Run: headless pygame with SDL's dummy video driver; simulated clock (each Clock.tick advances the game by its frame time, no real sleeping); random seed 0; keys injected as events and as key.get_pressed() state; no mouse input.
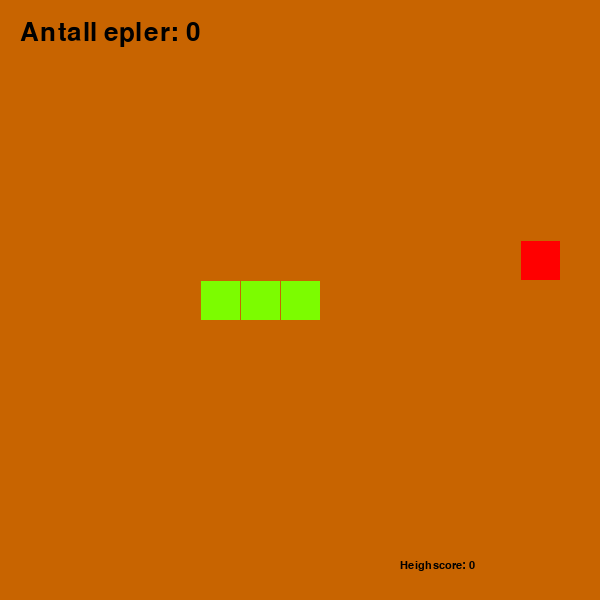
Frame 1 of 4 · flips 1–60 · no input
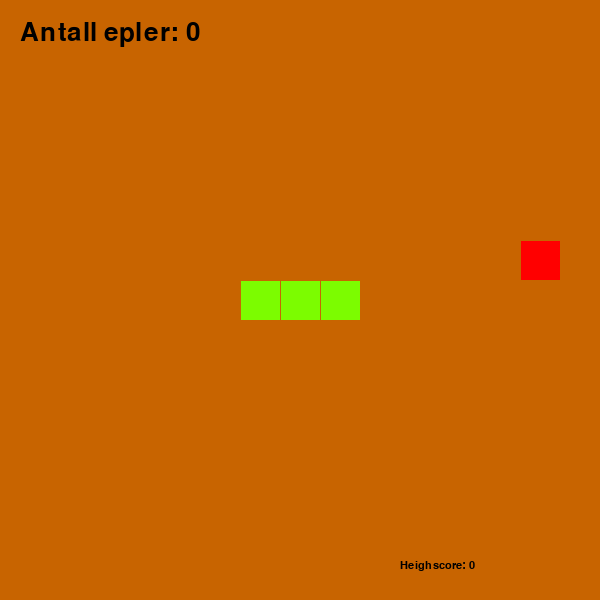
Frame 2 of 4 · flips 61–180 · tapped SPACE, RETURN · held RIGHT (→), D
Frame 3 of 4 · flips 181–300 · held DOWN (↓), S · screen unchanged from frame 2, image omitted
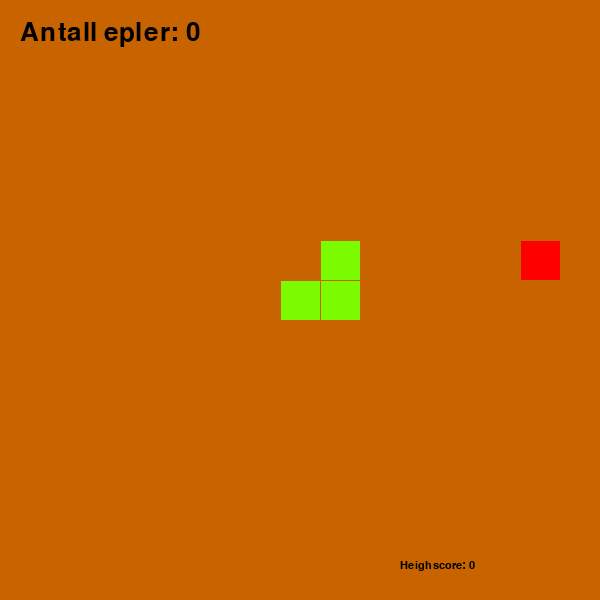
Frame 4 of 4 · flips 301–420 · held LEFT (←), A, UP (↑), W

The pygame program that drew these frames:

import pygame #Importerer modulen.
import random #Importerer random. Modulen kan brukes til å lage tilfeldige tall.
import time #Importerer time.

#Programmet:
pygame.init() #Initialiserer pygame-modulene.
clock = pygame.time.Clock() 
fps = 60

#Variabler for fargekodene:
WHITE = (255,255,255) 
GREEN = (124,252,0)
RED = (255, 0, 0)
BLACK = (0, 0, 0)
BACKGROUNDCOLOR = (200, 100, 0)

CELL_SIZE = 40 #Størrelsen på hver rute. 
CELL_NUMBER = 15 
BREDDE = CELL_SIZE * CELL_NUMBER #Regner ut bredden.
HØYDE = CELL_SIZE * CELL_NUMBER #Regner ut høyden

#Definerer verdiene til slangen:
slange = [ 7 * CELL_SIZE + 1, 7 * CELL_SIZE + 1 , CELL_SIZE - 1, CELL_SIZE - 1] #Plasserer slangen midt i ruta.

screen = pygame.display.set_mode((BREDDE, HØYDE)) #Setter størrelsen på vinduet

class Snake: #Klasse-objekt for slangen
    def __init__(self): #Definerer verdier til slangen:
        self.dir = "r" #Retning slangen går. r = høyre.
        self.height = CELL_SIZE #Høyde og bredde på slangen.
        self.width = CELL_SIZE
        self.body = [[ 7 * CELL_SIZE + 1, 7 * CELL_SIZE + 1 , CELL_SIZE - 1, CELL_SIZE - 1], [ 6 * CELL_SIZE + 1, 7 * CELL_SIZE + 1 , CELL_SIZE - 1, CELL_SIZE - 1], [ 5 * CELL_SIZE + 1, 7 * CELL_SIZE + 1 , CELL_SIZE - 1, CELL_SIZE - 1]] #Oppretter 3 blokker på slangen, og disse blir plassert midt i en rute. 
        self.color = GREEN #Farge på slangen.
        self.timer = round(time.time() * 1000)
        self.speed = 500
        self.score = 0


    def draw(self): #Slange-funksjon som tegner slangen.  
        for block in self.body: #For hver blokk i kroppen til slangen.
            pygame.draw.rect(screen, self.color, block)

    def move(self): #Funksjon som beveger slangen i et bestemt tempo.
        if self.timer < (time.time() * 1000) - self.speed: 
            newHead = self.body.pop()
            newHead[0] = self.body[0][0]
            newHead[1] = self.body[0][1]
            if self.dir == "r": #Hvis retningen er r. (høyre)
                newHead[0] += 1 * CELL_SIZE #Beveg slangen til høyre.
            
            elif self.dir == "l": #l = venstre
                newHead[0] -= 1 * CELL_SIZE #Beveg slangen til venstre.
                
            elif self.dir == "d": #d = ned
                newHead[1] += 1 * CELL_SIZE #Beveg slangen ned.
                
            elif self.dir == "u": #u = opp
                newHead[1] -= 1 * CELL_SIZE #Beveg slangen opp.
                
            self.body.insert(0, newHead) #Legger til nytt hode.
            self.timer = round(time.time() * 1000) #Oppdaterer tiden.

    
    def add_block(self): #Funksjon som legger til en blokk til slangen
        newBlock = self.body[-1].copy() #Lager en kopi av en av blokkene til slangen.
        self.body.insert(-1, newBlock) #Legger til kopien i slangen.
        self.score += 1 #Øker antall epler samlet. (teksten på skjermen)
        if self.speed > 200: #Hvis farten er mer enn 200. (Dette sikrer at slangen ikke blir ukontrollerbar rask)
            self.speed -= 20 #Øker farten.
        

    def reset_game(self): #Funksjon som setter slangen til sin opprinnelige posisjon.
        self.body = [[ 7 * CELL_SIZE + 1, 7 * CELL_SIZE + 1 , CELL_SIZE - 1, CELL_SIZE - 1], [ 6 * CELL_SIZE + 1, 7 * CELL_SIZE + 1 , CELL_SIZE - 1, CELL_SIZE - 1], [ 5 * CELL_SIZE + 1, 7 * CELL_SIZE + 1 , CELL_SIZE - 1, CELL_SIZE - 1]] #Oppretter 3 blokker på slangen, og disse blir plassert midt i en rute. 
        self.speed = 500 #Setter farten til 500
        self.dir = "r" #Setter retningen på slangen til høyre.
        self.score = 0 #Setter antall epler samlet inn til 0.



class Apple: #Klasse for eple-objektet. 
    def __init__(self): #Definerer ulike spesifikasjoner for eplet. 
        self.height = CELL_SIZE - 1 #Regner ut høyden på eplet.
        self.width = CELL_SIZE - 1 #Regner ut bredden å eplet.
        self.xPos = random.randint(0, 14) * CELL_SIZE + 1 #Tilfeldig x posisjon hvor slangen starter.
        self.yPos = random.randint(0, 14) * CELL_SIZE + 1 #TIlfeldig y posisjon hvor slangen starter. 
        self.color = RED #Setter fargen på slangen.

    def draw(self):
        pygame.draw.rect(screen, self.color, (self.xPos, self.yPos, self.height, self.width)) #Tegner et rødt eple med tilfeldig posisjon.

def draw_score(tall): #Funksjon som tegner antall epler so blir samlet inn. (tekst)
    myFont = pygame.font.SysFont("monospace", 38)  #Velger font.
    label = myFont.render(f"Antall epler: {tall}" ,1, BLACK) #Setter teksten til antall epler som er samlet inn, og fargen til svart.
    screen.blit(label, (20, 20))


def draw_highscore(tall): #Funksjon som tegner antall epler so blir samlet inn. (tekst)
    myFont = pygame.font.SysFont("monospace", 16)  #Velger font.
    label = myFont.render(f"Heighscore: {tall}" ,1, BLACK) #Setter teksten til antall epler som er samlet inn, og fargen til svart.
    screen.blit(label, (BREDDE - 200, HØYDE - 40))


def collide(): #FUnksjon for å sjekke om slangen har tatt et eple. 
    if snake.body[0][0] == apple.xPos and snake.body[0][1] == apple.yPos: #Hvis hodet til slangen er der eplet er.

        #Genererer ny tilfeldig posisjon, og setter eplet der: 
        apple.xPos = random.randint(0, 14) * CELL_SIZE + 1
        apple.yPos = random.randint(0, 14) * CELL_SIZE + 1


        snake.add_block() #Kjører funksjonen i slange-klassen. Funksjonen legger til en ny blokk til slangen.


    if snake.body[0][0] > BREDDE: #Hvis hodet til slangen er større enn bredden på skjermen. (Om slangen går ut av skjermen til høyre)
        snake.reset_game() #Kjører funksjonen som starter spillet på nytt.

    elif snake.body[0][1] > BREDDE: #Sjekker om slangen går ut av bunnen av skjermen.
        snake.reset_game()

    elif snake.body[0][1] < 0: #Sjekker om spilleren går ut av skjermen oppe.
        snake.reset_game()
    
    elif snake.body[0][0] < 0: #Sjekker om spilleren går ut av skjermen til venstre.
        snake.reset_game()

    for block in snake.body[1:]: #Går igjennom alle blokkene til slangen.
        if snake.body[0][0] == block[0] and snake.body[0][1] == block [1]: #Hvis slangen kolliderer med den blokken.
            snake.reset_game()

        

#Funksjon som tegner rutene slangen kan bevege seg i:
def draw_cells():
    for x in range(CELL_NUMBER): #For-løkke som tegner linjer nedover, og beveger seg til høyre. Gjentar antall ganger som er sagt i CELL_NUMBER.
        pygame.draw.line(screen, (0,0,0), (x * CELL_SIZE, 0 ), (x * CELL_SIZE, HØYDE)) #Tegner linjer rett ned, forflytter seg litt til høyre, og fortsetter å tegne nedover.


    for y in range(CELL_NUMBER): #For-løkke som tegner linjer til høyre, og beveger seg nedover. Gjentar antall ganger som er sagt i CELL_NUMBER.
        pygame.draw.line(screen, (0,0,0), (0, y * CELL_SIZE ), (BREDDE, y * CELL_SIZE)) #Tegner linjer rett ned, forflytter seg litt til høyre, og fortsetter å tegne nedover.



    


def update(): #Funksjon som oppdaterer spillet.
    screen.fill(BACKGROUNDCOLOR)#Tegner hvit bakgrunn.

    #Kjører funksjonene fra slange og eple-klassen:
    snake.draw()
    snake.move()
    apple.draw()

    #Kjører funksjonene:
    draw_score(snake.score)
    draw_highscore(snake.score)
    collide() #Hvis slangen kolliderer med veggen, seg selv, eller eplet.
    

    pygame.display.update() #Oppdaterer skjermen.
    

snake = Snake() #Får ut verdiene til slangen fra slange-klassen, og setter det til et objekt "snake".
apple = Apple() #Gjør det samme, men med eple-objektet. 

main = True #Setter main til True. 

#While løkke som kjører så lenge main er True:
while main:

    clock.tick(fps) #Kjører løkka antall ganger hvert sekund. (fps).

    for event in  pygame.event.get():
        if event.type == pygame.KEYDOWN: #Hvis krysset på høyre side av vinduet trykkes, lukkes vinduet.
           
            if event.key == pygame.K_ESCAPE: #Hvis escape trykkes, avslutt.
                main = False #Setter main til false, slik at while-løkka avsluttes, og programemt lukkes.
            
            #Inndata for å bevege slangen med piltastene eller W, A, S, D.
            if event.key == pygame.K_LEFT or event.key == pygame.K_a: #Hvis pil til venstre trykkes, eller tasten "A".
                if snake.dir != "r": #Hvis retningen ikke er r.
                    snake.dir = "l" #forandrer "dir" til l. 

            elif event.key == pygame.K_RIGHT or event.key == pygame.K_d: 
                if snake.dir != "l": #Hvis retningen ikke er r.
                    snake.dir = "r"
            elif event.key == pygame.K_UP or event.key == pygame.K_w:
                if snake.dir != "d": #Hvis retningen ikke er r.
                    snake.dir = "u"
            elif event.key == pygame.K_DOWN or event.key == pygame.K_s:
                if snake.dir != "u": #Hvis retningen ikke er r.
                    snake.dir = "d"
       
            

    
    update() #Kjører funksjonen som styrer de andre funksjonene. 
